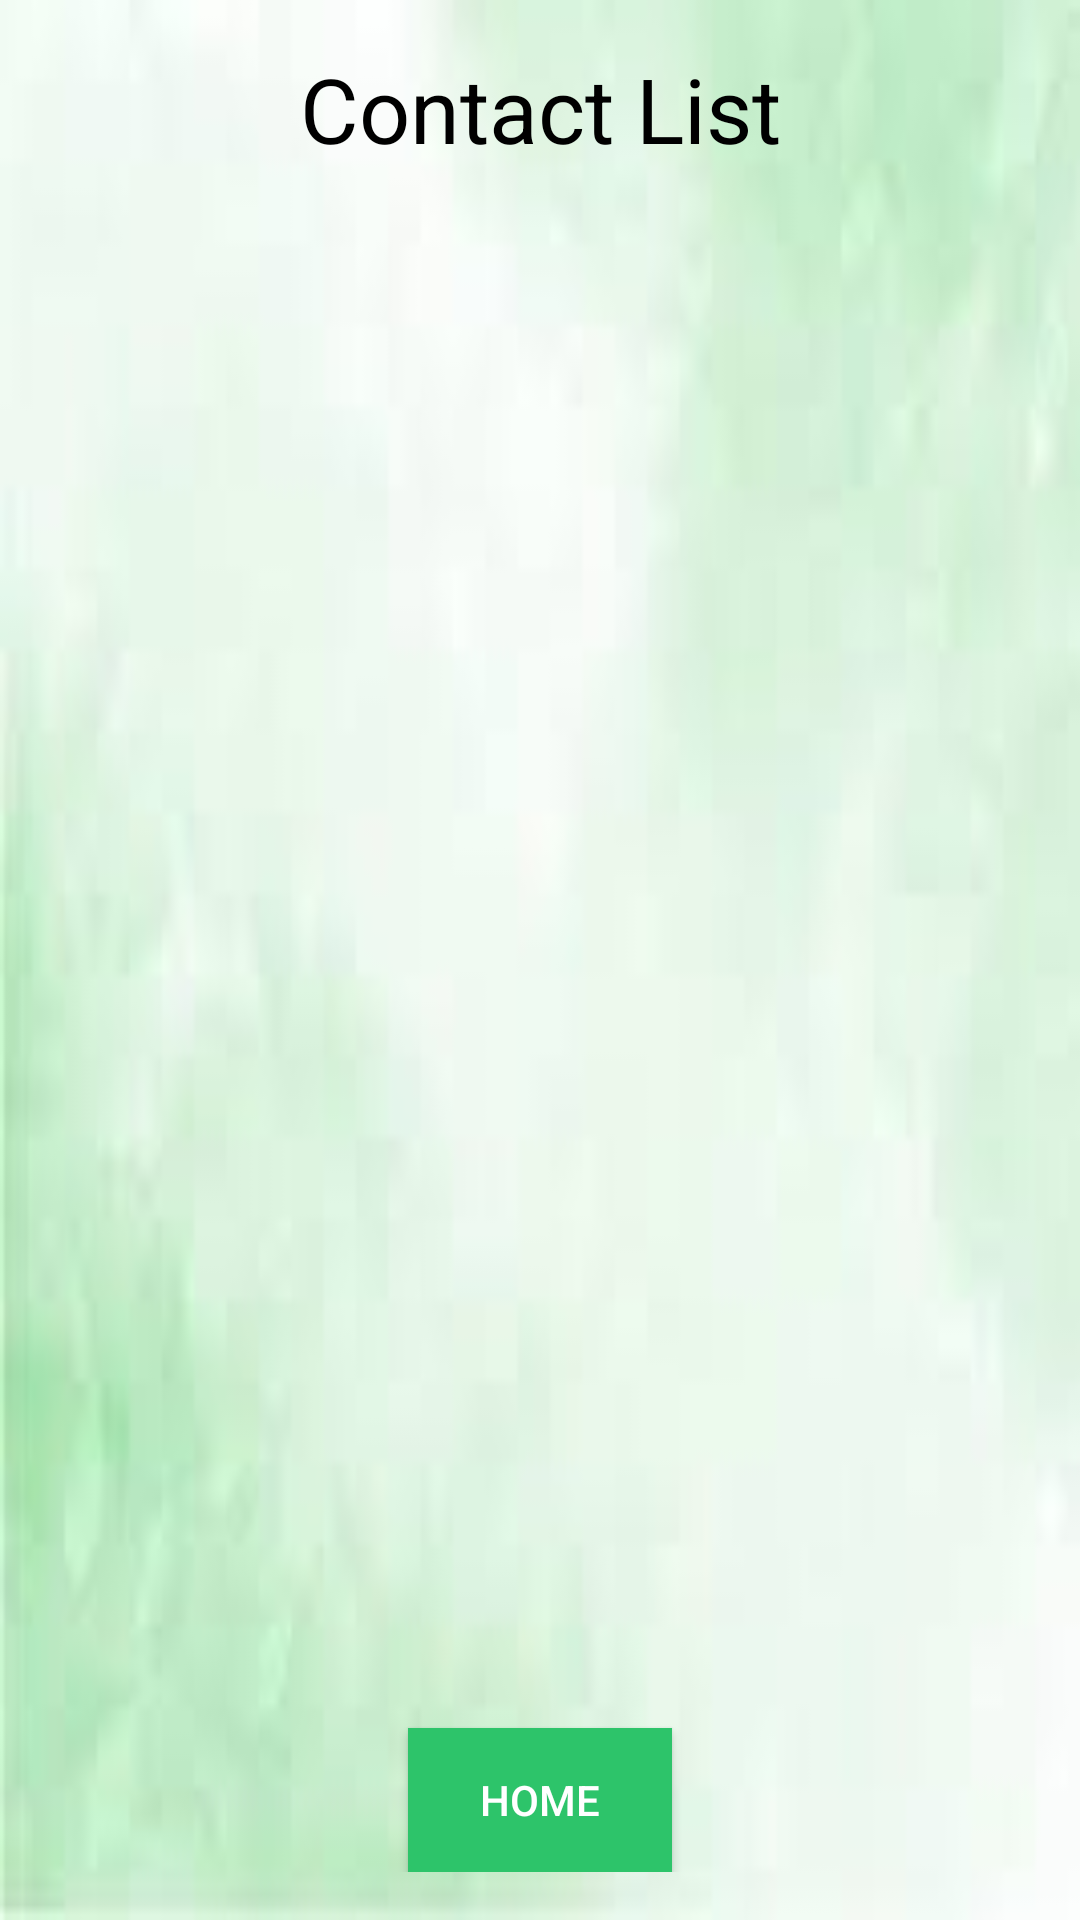

Android layout source for this screen:
<!-- AndroidManifest.xml: application theme Theme.DailyExpenseTracker -->
<!-- res/layout/activity_contact_list.xml -->
<?xml version="1.0" encoding="utf-8"?>
<LinearLayout xmlns:android="http://schemas.android.com/apk/res/android"
	android:layout_width="match_parent"
	android:layout_height="match_parent"
	android:background="@drawable/app_background"
	android:orientation="vertical"
	android:padding="16dp">
	
	<TextView
		android:layout_width="match_parent"
		android:layout_height="wrap_content"
		android:gravity="center"
		android:text="Contact List"
		android:textColor="@color/black"
		android:textSize="30sp" />
	
	<ListView
		android:id="@+id/contactList"
		android:layout_width="match_parent"
		android:layout_height="wrap_content"
		android:layout_marginTop="16dp"
		android:layout_weight="1" />
	
	<Button
		android:layout_width="wrap_content"
		android:layout_height="wrap_content"
		android:layout_gravity="center"
		android:layout_marginTop="10dp"
		android:background="@color/system"
		android:onClick="loadHomepage"
		android:text="Home"
		android:textColor="@color/white" />

</LinearLayout>
<!-- resources referenced by this layout -->
<resources>
  <color name="black">#FF000000</color>
  <color name="system">#2dc46a</color>
  <color name="white">#FFFFFFFF</color>
  <!-- drawable app_background: jpg bitmap (drawable, 1920 bytes) -->
  <style name="Theme.DailyExpenseTracker" parent="Base.Theme.DailyExpenseTracker" />
  <style name="Base.Theme.DailyExpenseTracker" parent="Theme.AppCompat.DayNight.DarkActionBar">
          
          
      </style>
</resources>
